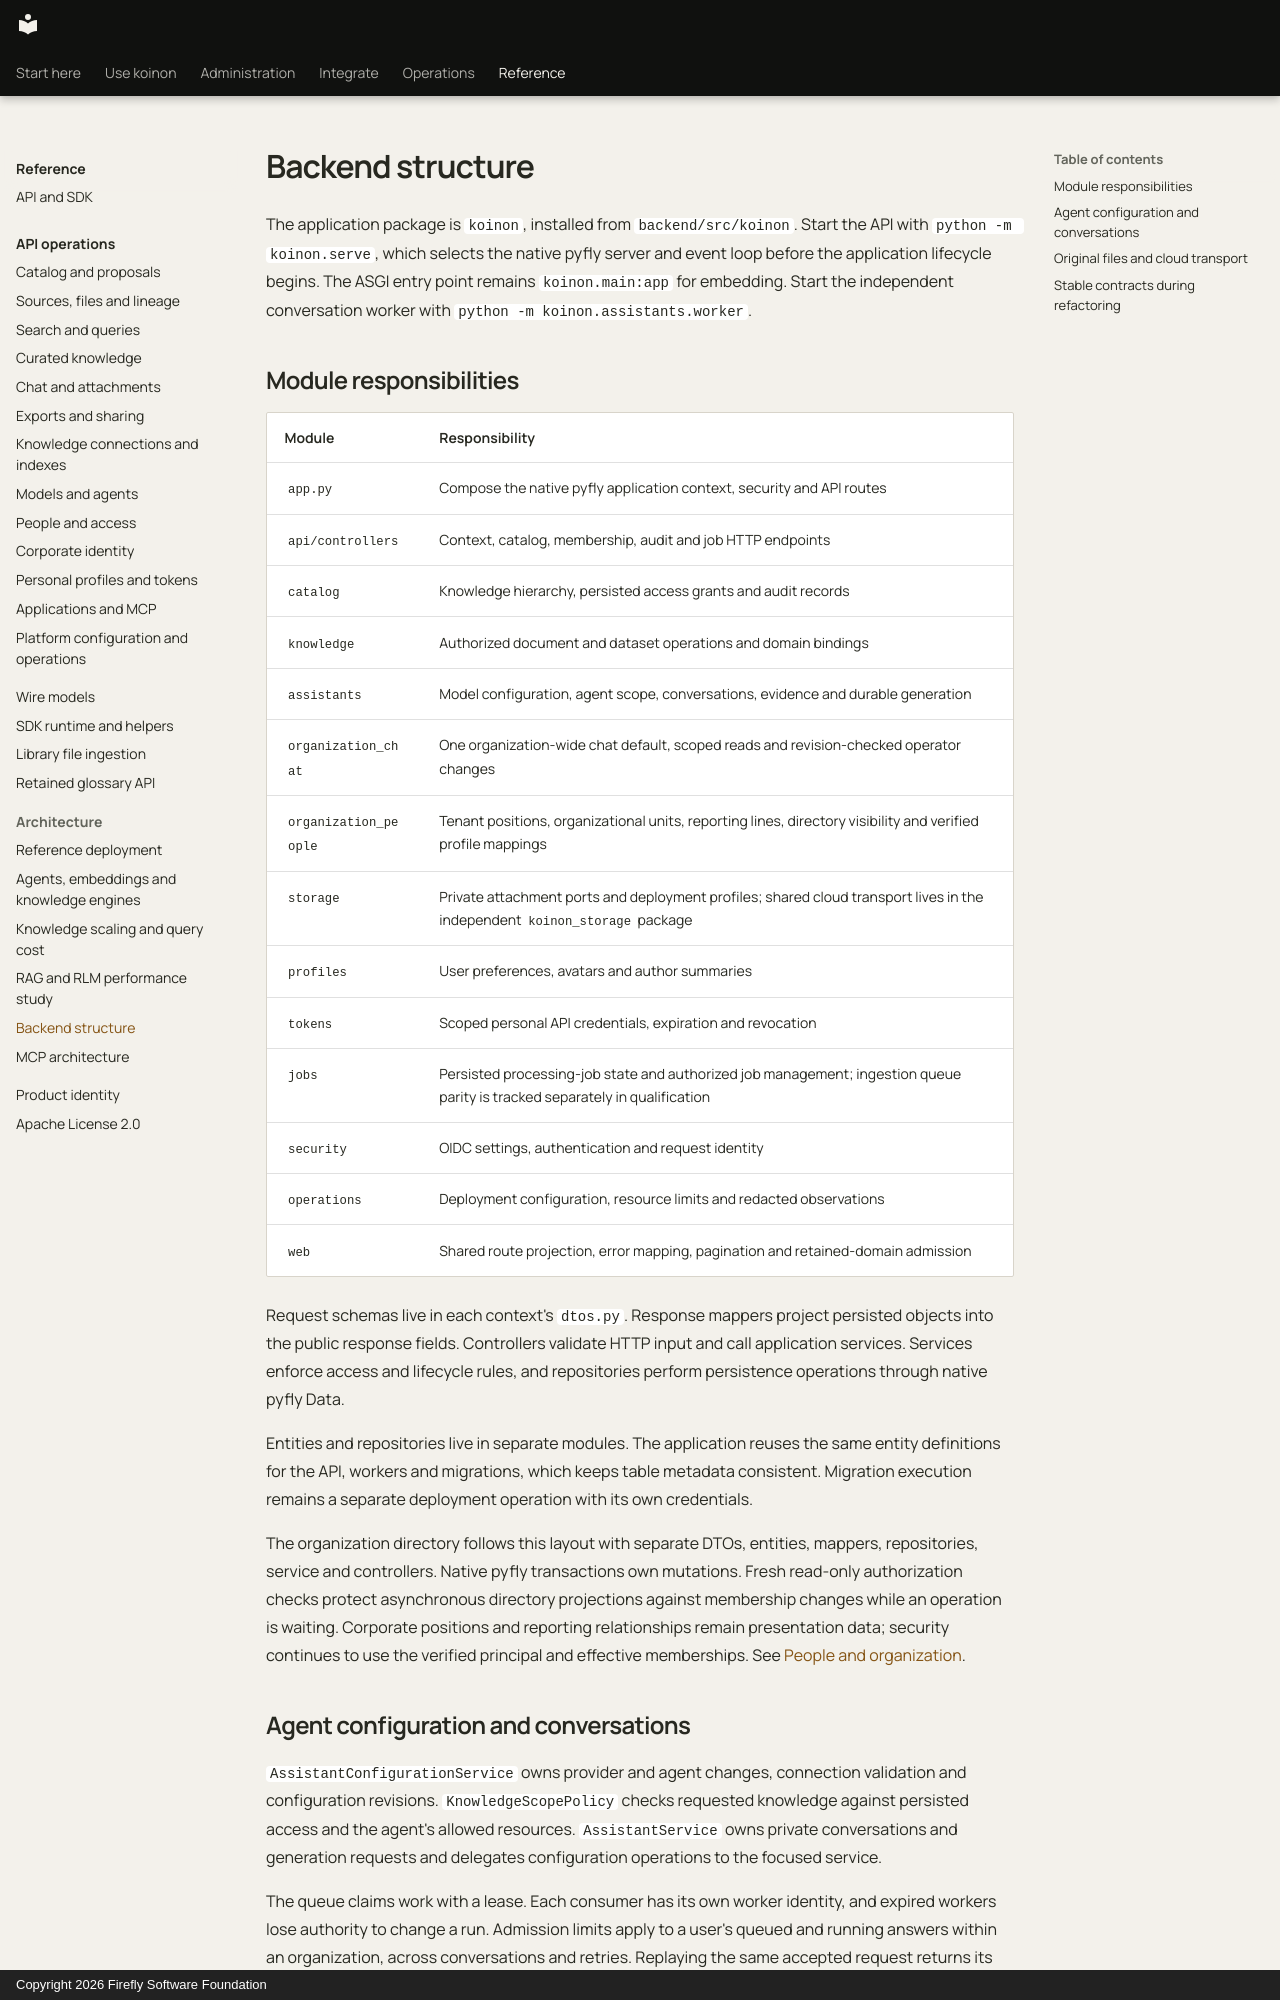

repository: fireflyframework/firefly-koinon · page: concepts/backend-structure/index.html · generator: mkdocs · copyright: Copyright 2026 Firefly Software Foundation

# Backend structure

The application package is `koinon`, installed from `backend/src/koinon`. Start the API with `python -m koinon.serve`, which selects the native pyfly server and event loop before the application lifecycle begins. The ASGI entry point remains `koinon.main:app` for embedding. Start the independent conversation worker with `python -m koinon.assistants.worker`.

## Module responsibilities

| Module | Responsibility |
| --- | --- |
| `app.py` | Compose the native pyfly application context, security and API routes |
| `api/controllers` | Context, catalog, membership, audit and job HTTP endpoints |
| `catalog` | Knowledge hierarchy, persisted access grants and audit records |
| `knowledge` | Authorized document and dataset operations and domain bindings |
| `assistants` | Model configuration, agent scope, conversations, evidence and durable generation |
| `organization_chat` | One organization-wide chat default, scoped reads and revision-checked operator changes |
| `organization_people` | Tenant positions, organizational units, reporting lines, directory visibility and verified profile mappings |
| `storage` | Private attachment ports and deployment profiles; shared cloud transport lives in the independent `koinon_storage` package |
| `profiles` | User preferences, avatars and author summaries |
| `tokens` | Scoped personal API credentials, expiration and revocation |
| `jobs` | Persisted processing-job state and authorized job management; ingestion queue parity is tracked separately in qualification |
| `security` | OIDC settings, authentication and request identity |
| `operations` | Deployment configuration, resource limits and redacted observations |
| `web` | Shared route projection, error mapping, pagination and retained-domain admission |

Request schemas live in each context's `dtos.py`. Response mappers project persisted objects into the public response fields. Controllers validate HTTP input and call application services. Services enforce access and lifecycle rules, and repositories perform persistence operations through native pyfly Data.

Entities and repositories live in separate modules. The application reuses the same entity definitions for the API, workers and migrations, which keeps table metadata consistent. Migration execution remains a separate deployment operation with its own credentials.

The organization directory follows this layout with separate DTOs, entities, mappers, repositories, service and controllers. Native pyfly transactions own mutations. Fresh read-only authorization checks protect asynchronous directory projections against membership changes while an operation is waiting. Corporate positions and reporting relationships remain presentation data; security continues to use the verified principal and effective memberships. See [People and organization](../guides/people-and-organization.md).
